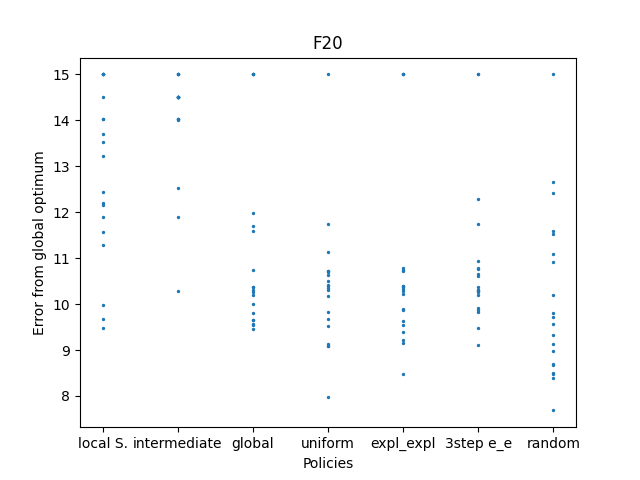

The data file committed next to this chart (first rows):
609.6744436829655, 611.2927575933262, 614.0221832289312, 613.7106174158956, 613.5392089878102, 614.0204494190045, 613.2218920196095, 609.4724041242092, 615.0, 615.0, 609.9807527991039, 612.4310683986646, 612.1922586924928, 611.8874389582353, 615.0, 611.5728806549591, 615.0, 612.1616092776316, 614.5012703489236, 615.0
608, 608.5, 608.5, 608.5, 609.0, 609.0, 604.3, 608.5, 608.5, 608.5, 606.5, 605.9, 608.5, 608, 608, 608.5, 608.5, 609.0, 609.0, 608
609.5, 610, 612, 609.7, 609.5, 615.0, 615.0, 610.4, 610.4, 609.6, 610.3, 610.2, 609.7, 610.7, 610.3, 615.0, 615.0, 611.7, 609.8, 611.6
611.7, 609.1, 609.8, 608, 610.4, 610.4, 609.5, 610.7, 611.1, 609.1, 609.1, 610.5, 610.7, 610.3, 615.0, 609.7, 610.7, 610.2, 610.6, 610.4
610.4, 615.0, 610.3, 610.4, 610.2, 609.6, 609.4, 609.6, 609.2, 615.0, 610.3, 610.7, 610.4, 609.9, 608.5, 615.0, 610.8, 609.2, 609.9, 610.7
610.3, 610.8, 615.0, 610.4, 610.3, 610.7, 609.8, 610.6, 610.2, 610.3, 615.0, 610.3, 610.9, 610.8, 609.1, 611.7, 609.9, 612.3, 609.5, 609.9
610.2, 611.6, 609.8, 609.7, 607.7, 608.5, 615.0, 610.9, 609.6, 611.5, 608.5, 608.4, 609.1, 608.7, 608.7, 612.7, 609.3, 609, 611.1, 612.4
